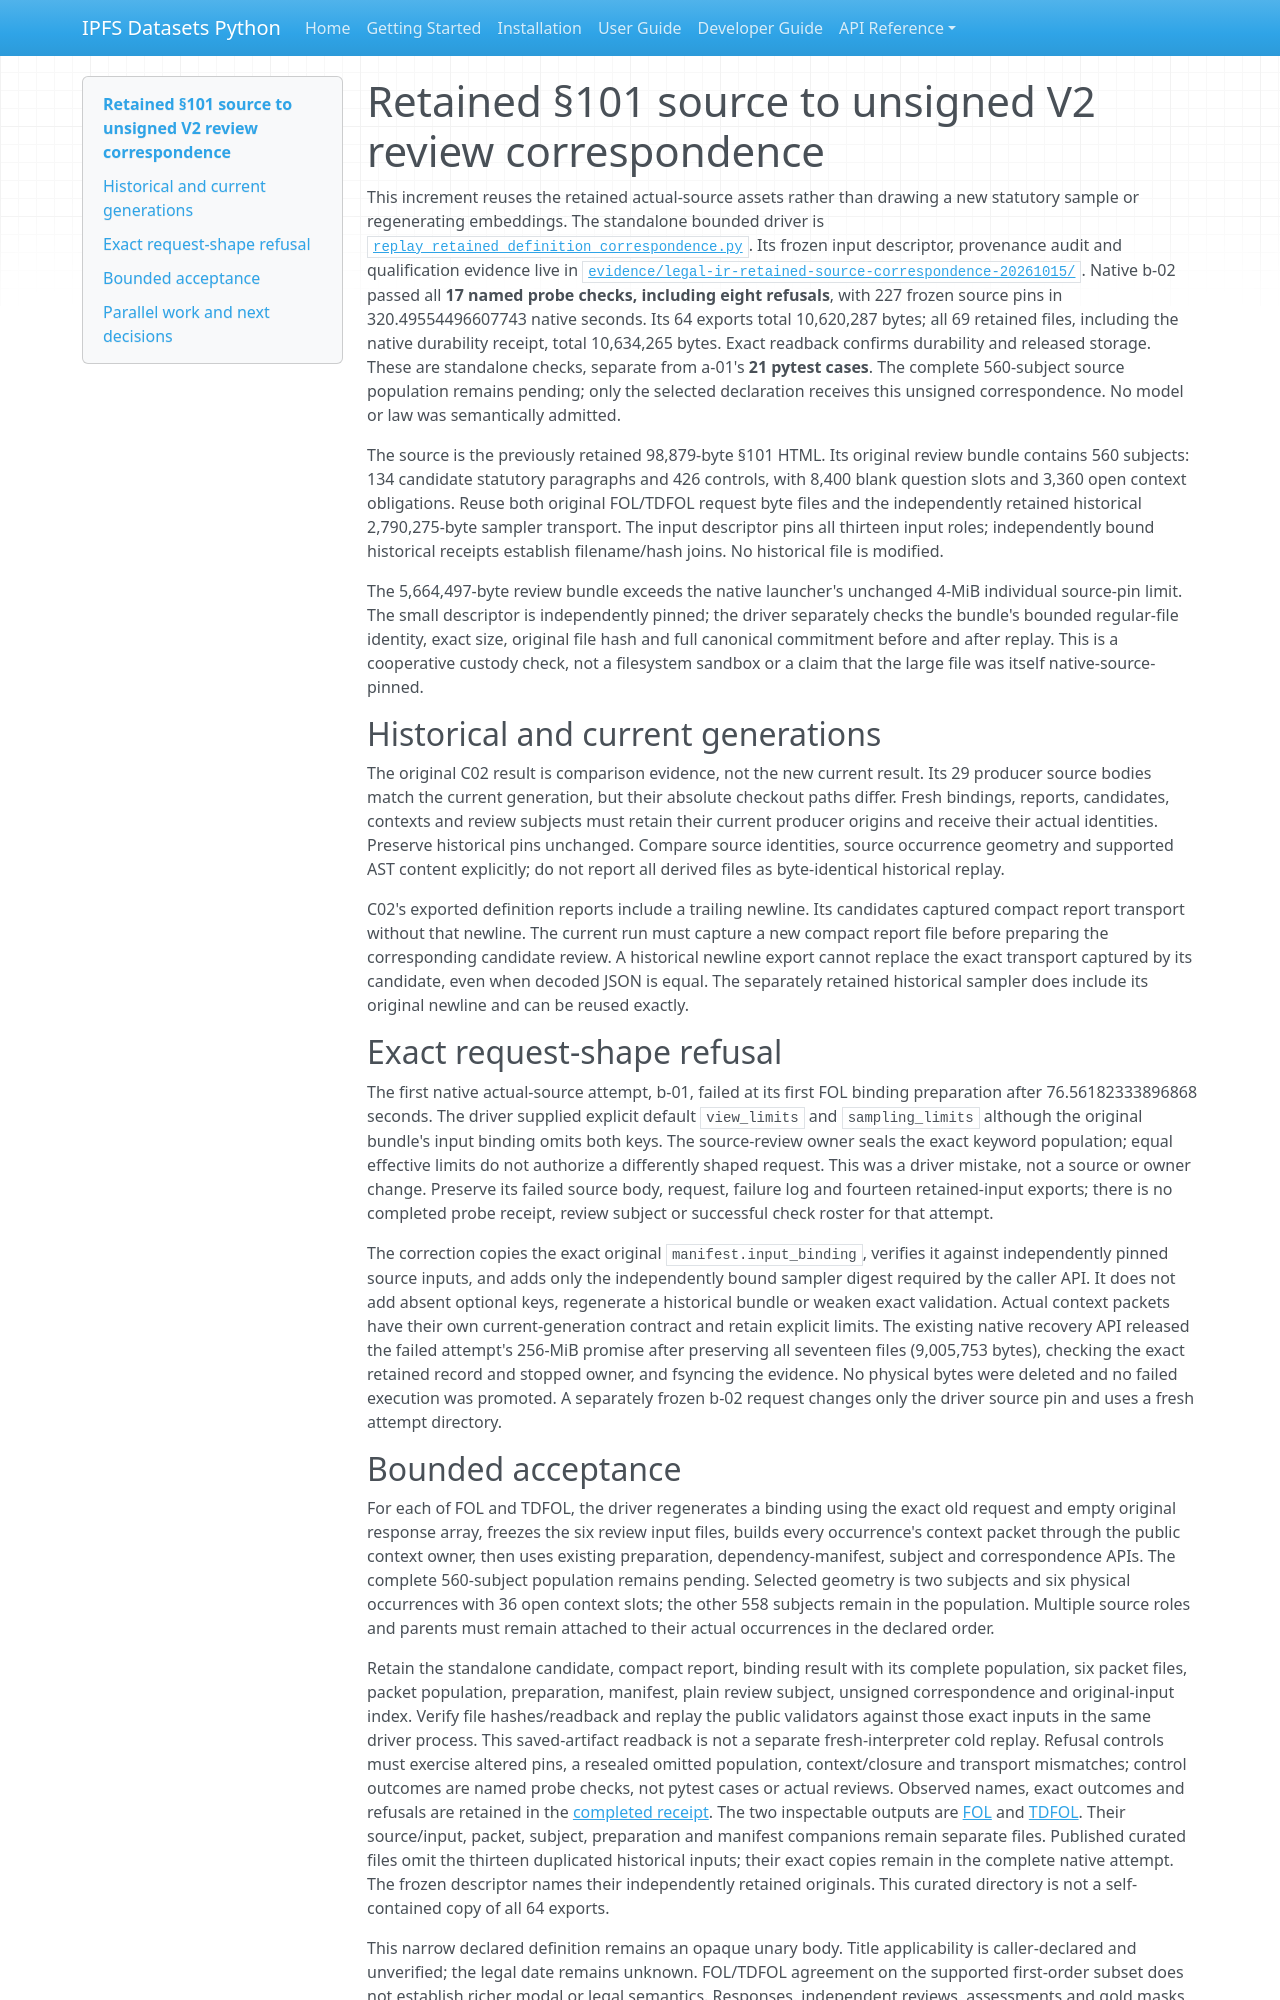

repository: endomorphosis/ipfs_datasets_py · page: autoencoders/legal_retained_source_correspondence_20261015/index.html · generator: mkdocs

# Retained §101 source to unsigned V2 review correspondence

This increment reuses the retained actual-source assets rather than drawing a
new statutory sample or regenerating embeddings. The standalone bounded driver
is [`replay_retained_definition_correspondence.py`](../../scripts/ops/legal_ir/replay_retained_definition_correspondence.py).
Its frozen input descriptor, provenance audit and qualification evidence live in
[`evidence/legal-ir-retained-source-correspondence-20261015/`](evidence/legal-ir-retained-source-correspondence-20261015/).
Native b-02 passed all **17 named probe checks, including eight refusals**, with
227 frozen source pins in 320.49554496607743 native seconds. Its 64 exports total
10,620,287 bytes; all 69 retained files, including the native durability receipt,
total 10,634,265 bytes. Exact readback confirms durability and released storage.
These are standalone checks, separate from a-01's **21 pytest cases**. The complete
560-subject source population remains pending; only the selected declaration
receives this unsigned correspondence. No model or law was semantically admitted.

The source is the previously retained 98,879-byte §101 HTML. Its original review
bundle contains 560 subjects: 134 candidate statutory paragraphs and 426 controls,
with 8,400 blank question slots and 3,360 open context obligations. Reuse both
original FOL/TDFOL request byte files and the independently retained historical
2,790,275-byte sampler transport. The input descriptor pins all thirteen input
roles; independently bound historical receipts establish filename/hash joins.
No historical file is modified.

The 5,664,497-byte review bundle exceeds the native launcher's unchanged 4-MiB
individual source-pin limit. The small descriptor is independently pinned; the
driver separately checks the bundle's bounded regular-file identity, exact size,
original file hash and full canonical commitment before and after replay.
This is a cooperative custody check, not a filesystem sandbox or a claim that
the large file was itself native-source-pinned.

## Historical and current generations

The original C02 result is comparison evidence, not the new current result.
Its 29 producer source bodies match the current generation, but their absolute
checkout paths differ. Fresh bindings, reports, candidates, contexts and review
subjects must retain their current producer origins and receive their actual
identities. Preserve historical pins unchanged. Compare source identities,
source occurrence geometry and supported AST content explicitly; do not report
all derived files as byte-identical historical replay.

C02's exported definition reports include a trailing newline. Its candidates
captured compact report transport without that newline. The current run must
capture a new compact report file before preparing the corresponding candidate
review. A historical newline export cannot replace the exact transport captured
by its candidate, even when decoded JSON is equal. The separately retained
historical sampler does include its original newline and can be reused exactly.

## Exact request-shape refusal

The first native actual-source attempt, b-01, failed at its first FOL binding
preparation after 76.56182333896868 seconds. The driver supplied explicit default
`view_limits` and `sampling_limits` although the original bundle's input binding
omits both keys. The source-review owner seals the exact keyword population;
equal effective limits do not authorize a differently shaped request. This was
a driver mistake, not a source or owner change. Preserve its failed source body,
request, failure log and fourteen retained-input exports; there is no completed
probe receipt, review subject or successful check roster for that attempt.

The correction copies the exact original `manifest.input_binding`, verifies it
against independently pinned source inputs, and adds only the independently
bound sampler digest required by the caller API. It does not add absent optional
keys, regenerate a historical bundle or weaken exact validation. Actual context
packets have their own current-generation contract and retain explicit limits.
The existing native recovery API released the failed attempt's 256-MiB promise
after preserving all seventeen files (9,005,753 bytes), checking the exact
retained record and stopped owner, and fsyncing the evidence. No physical bytes
were deleted and no failed execution was promoted. A separately frozen b-02
request changes only the driver source pin and uses a fresh attempt directory.
